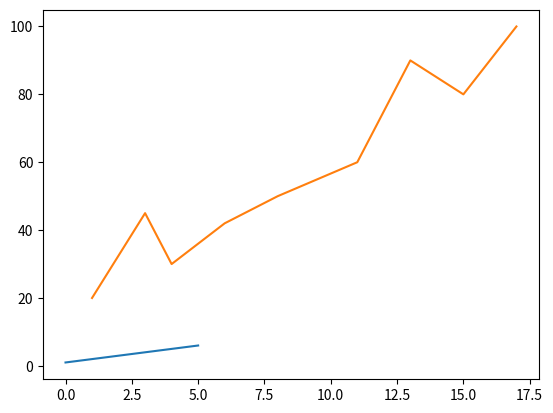

The matplotlib source for this figure:
import matplotlib.pyplot as plt
plt.plot([1,2,3,4,5,6])
plt.show()

listx = [1,3,4,6,8,11,13,15,17]
listy = [20,45,30,42,50,60,90,80,100]
plt.plot(listx,listy)
plt.show()
